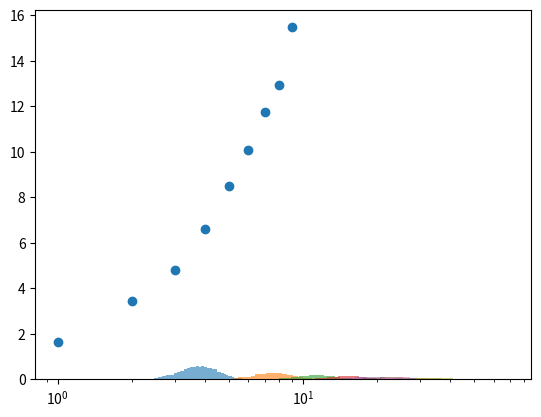

Here is the Python script that generated this plot:
import numpy as np
import matplotlib.pyplot as plt

noises = []
means = []
max_buckets = []
for i in range(1,10):

    deltas = []
    for j in range(10000):
        x = np.random.normal(0, i, 25)
        y = np.sort(x)
        deltas.append(y[-1] - y[0])
    # print(i, np.mean(deltas), np.median(deltas), np.std(deltas))
    n,bins,_ = plt.hist(deltas, bins=50, alpha=0.6, density=True)
    plt.xscale('log')
    noises.append(i)
    means.append(np.mean(deltas))
    max_buckets.append(np.max(n))

plt.show()

plt.scatter(noises, np.reciprocal(max_buckets))
plt.show()